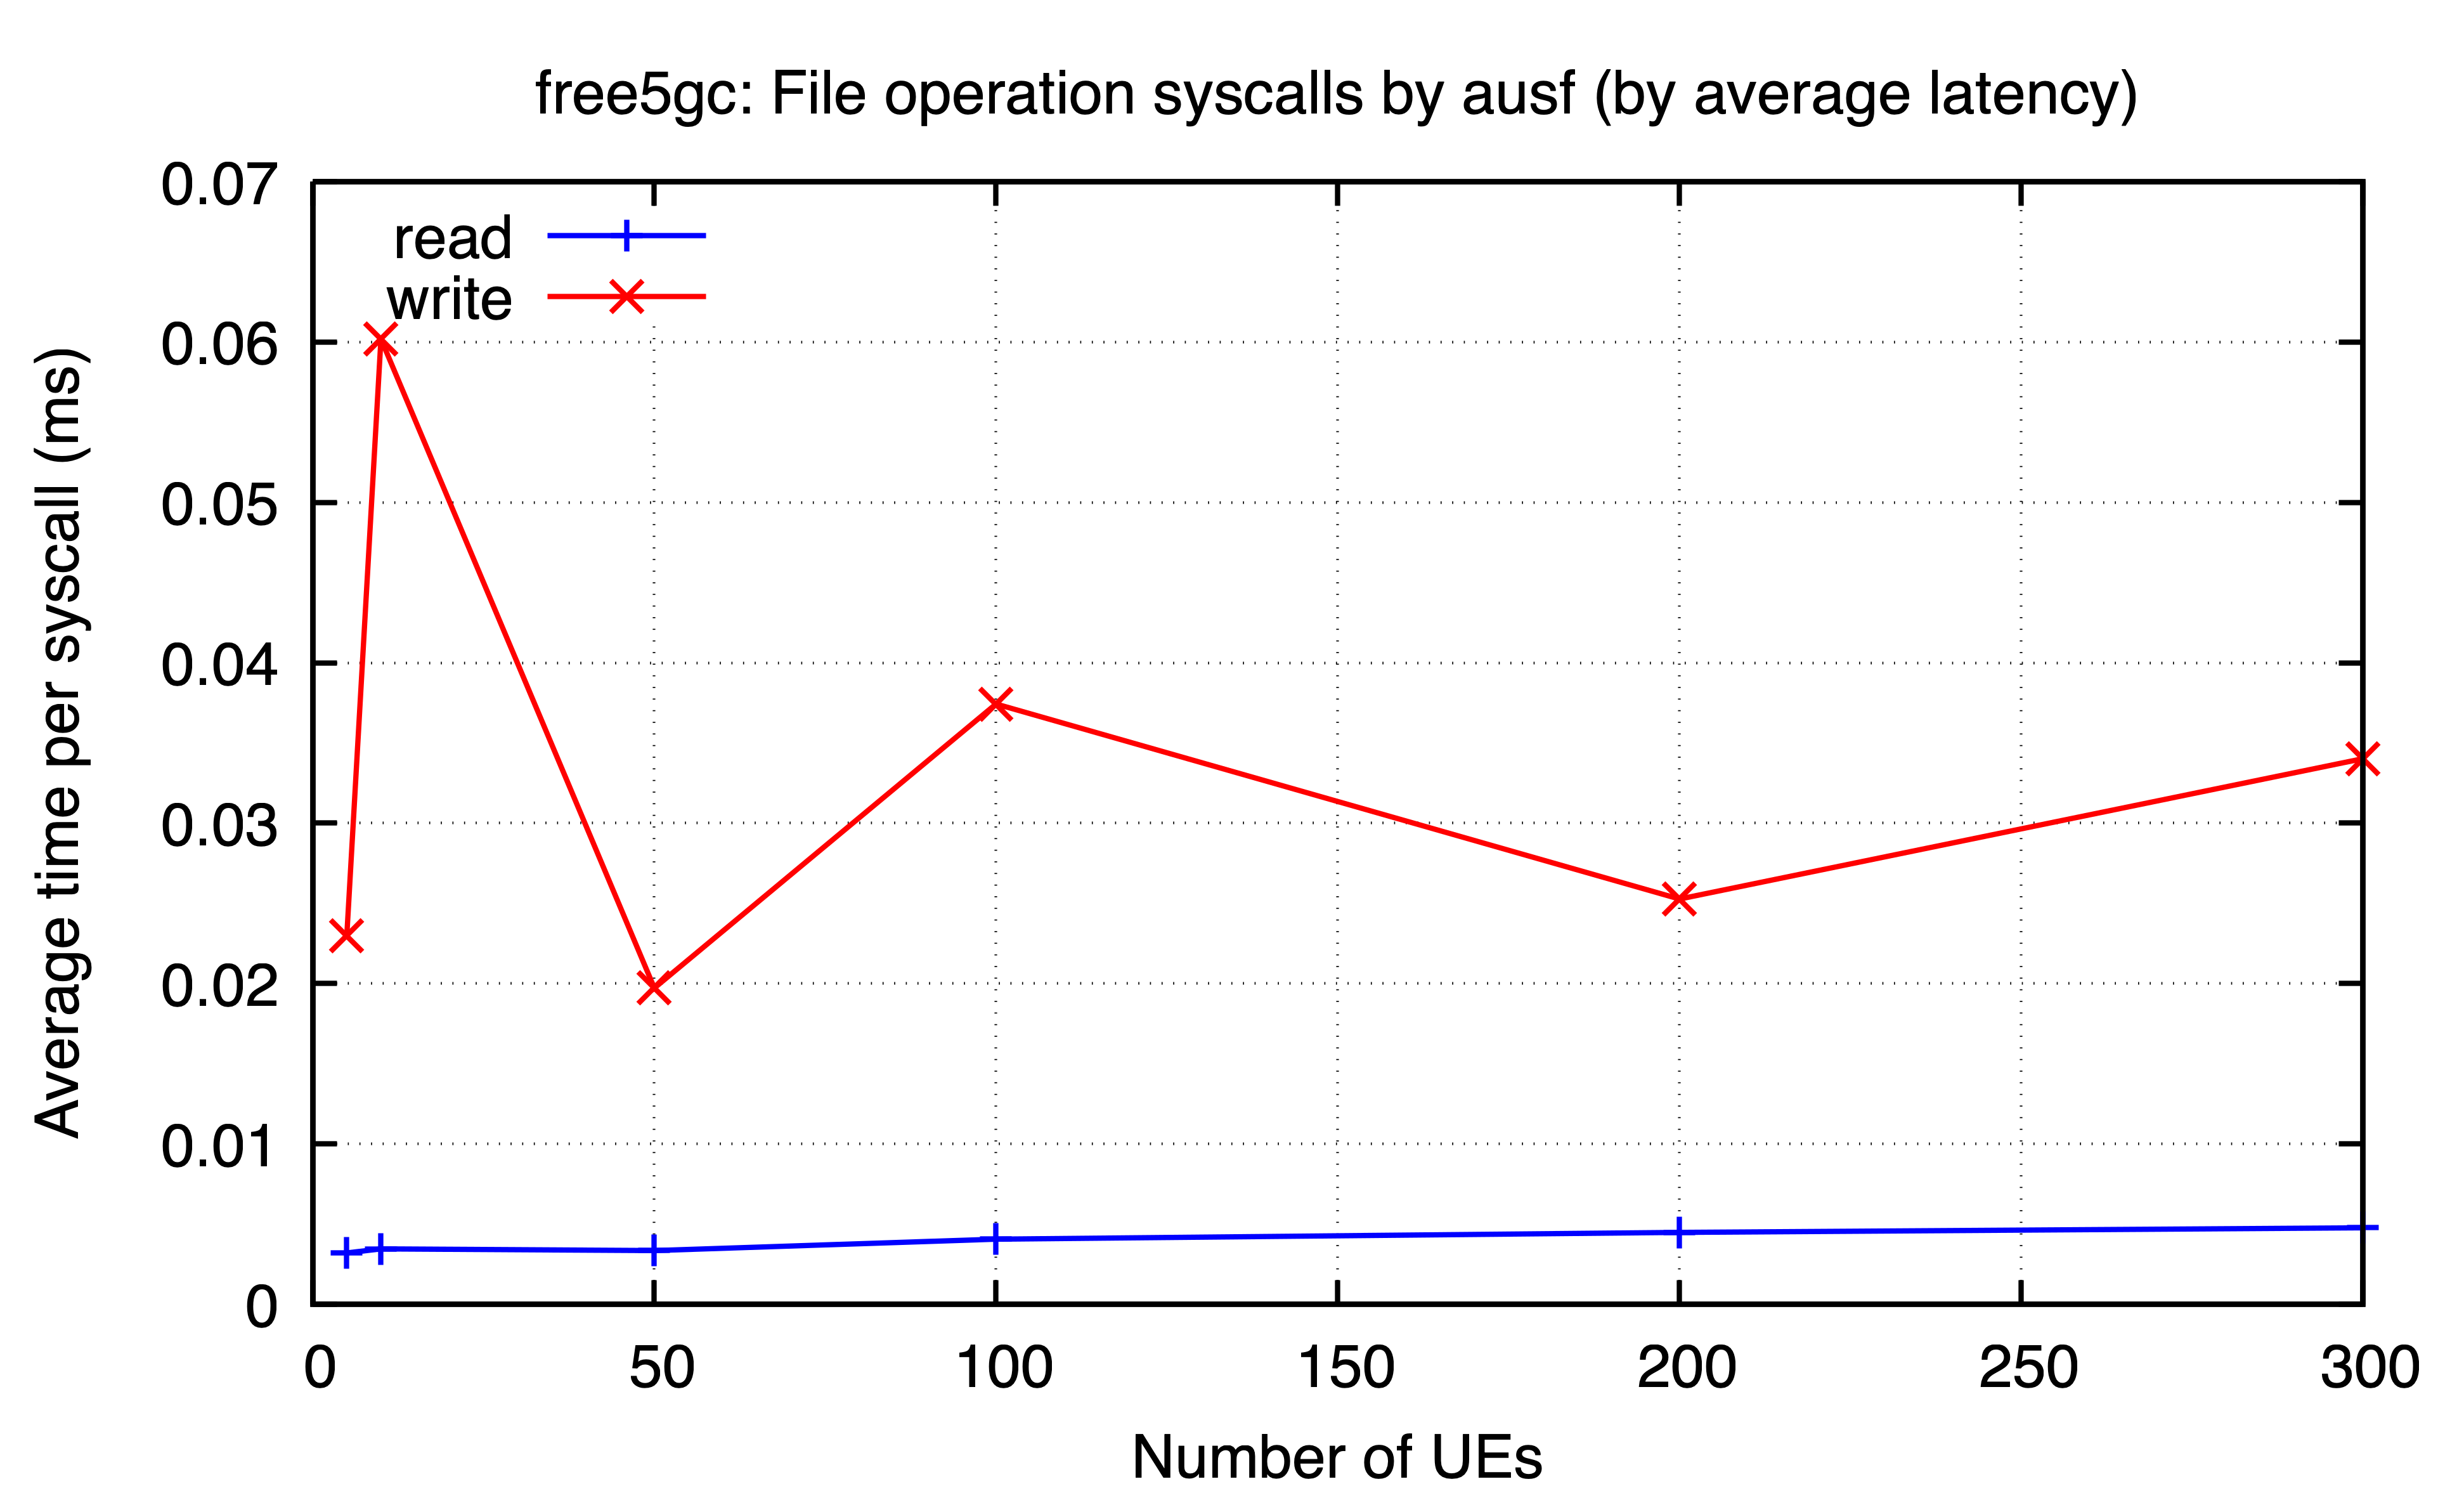

The table this chart was drawn from, first rows:
ues, read, write
5, 0.00321, 0.02296
10, 0.003461, 0.06019
50, 0.003356, 0.01972
100, 0.004066, 0.03743
200, 0.004489, 0.02527
300, 0.004775, 0.03402
